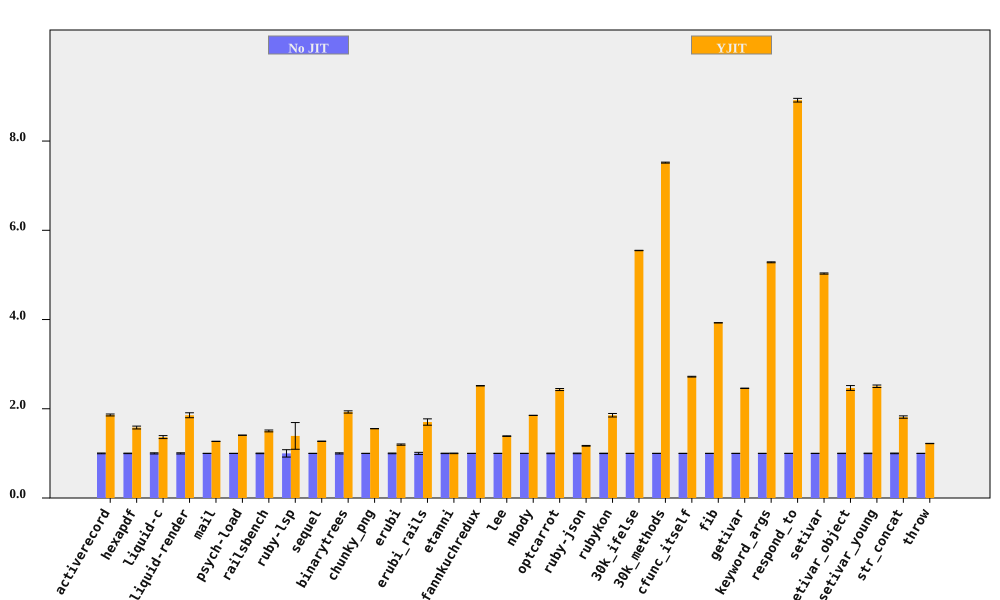

Values plotted in this chart, from the file beside it:
bench, No JIT (ms), No JIT RSD, YJIT (ms), YJIT RSD, YJIT spd, YJIT spd RSD, % in YJIT
activerecord, 78.35, 0.8514, 42.11, 0.7904, 1.861, 1.162, 94.75
hexapdf, 3223, 0.5868, 2041, 1.934, 1.579, 2.021, 90.09
liquid-c, 80.5, 1.271, 58.97, 2.072, 1.365, 2.431, 93.67
liquid-render, 196.3, 1.325, 105.8, 2.668, 1.855, 2.979, 88.83
mail, 165.4, 0.141, 130.3, 0.1861, 1.269, 0.2334, 99.14
psych-load, 2500, 0.1353, 1777, 0.08769, 1.407, 0.1612, 99.99
railsbench, 2742, 0.6442, 1824, 1.212, 1.503, 1.372, 93.79
ruby-lsp, 81.19, 8.252, 58.34, 19.88, 1.392, 21.52, 79.11
sequel, 86.09, 0.1444, 67.71, 0.2456, 1.271, 0.2849, 96.08
binarytrees, 458.4, 1.31, 237.7, 0.1034, 1.928, 1.314, 100
chunky_png, 965.4, 0.1226, 621.2, 0.05952, 1.554, 0.1363, 100
erubi, 303.3, 0.7663, 253.4, 0.9257, 1.197, 1.202, 100
erubi_rails, 25.74, 2.34, 15.11, 3.455, 1.703, 4.173, 92.21
etanni, 416.7, 0.458, 416.5, 0.4387, 1, 0.6342, 7.029
fannkuchredux, 2164, 0.104, 860.2, 0.1445, 2.516, 0.1781, 90.24
lee, 1263, 0.2506, 910.6, 0.3585, 1.387, 0.4374, 99.97
nbody, 135.1, 0.07795, 72.94, 0.1191, 1.852, 0.1424, 100
optcarrot, 6153, 0.6534, 2531, 0.6897, 2.431, 0.9501, 96.78
ruby-json, 3585, 0.6876, 3065, 0.0915, 1.17, 0.6937, 99.41
rubykon, 12237, 0.4222, 6597, 2.08, 1.855, 2.122, 99.78
30k_ifelse, 2337, 0.02763, 421.3, 0.07502, 5.547, 0.07995, 99.99
30k_methods, 7101, 0.1422, 944.7, 0.03847, 7.517, 0.1473, 100
cfunc_itself, 110.5, 0.2024, 40.65, 0.2449, 2.719, 0.3177, 100
fib, 242.3, 0.04536, 61.7, 0.05618, 3.927, 0.0722, 100
getivar, 112.6, 0.1164, 45.79, 0.1507, 2.458, 0.1904, 95.53
keyword_args, 284.9, 0.104, 53.94, 0.1679, 5.282, 0.1975, 100
respond_to, 279.2, 0.1965, 31.32, 0.4209, 8.916, 0.4645, 100
setivar, 74.41, 0.2534, 14.79, 0.08565, 5.031, 0.2675, 98.44
setivar_object, 118.7, 0.3931, 48.12, 2.158, 2.466, 2.193, 95.11
setivar_young, 118.5, 0.5533, 47.33, 0.9653, 2.504, 1.113, 95.18
str_concat, 79.94, 0.7203, 44.07, 1.29, 1.814, 1.478, 99.67
throw, 29.72, 0.1772, 24.34, 0.2313, 1.221, 0.2914, 64.81
